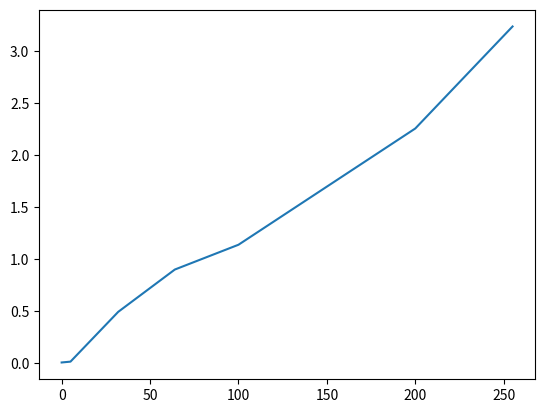

The script that saved this image:
import matplotlib.pyplot as plt

x = [255, 200, 100, 64, 32, 5, 0]
y = [3.233, 2.254, 1.138, 0.9, 0.494, 0.0161, 0.008]

plt.plot(x, y)
plt.show()